Run: headless pygame with SDL's dummy video driver; simulated clock (each Clock.tick advances the game by its frame time, no real sleeping); random seed 0; keys injected as events and as key.get_pressed() state; no mouse input.
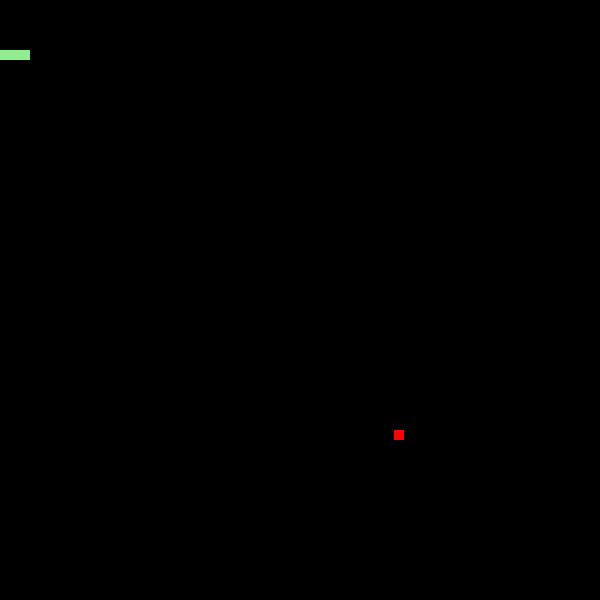
Frame 1 of 1 · flips 1–60 · no input (game ended)

The pygame program that drew these frames:


## Revolser o problema da cobrinha não responder o direcional ##

import pygame
from random import randint
from pygame.locals import *

pygame.init()

# setando uma diração fixa
direcao = K_LEFT

tamanho_tela = (600, 600)
janela = pygame.display.set_mode((tamanho_tela))
pygame.display.set_caption('Jogoda da Cobrinha')

# eixo (X,Y)
cobrinha = [(250, 50), (260, 50), (270, 50)]
# .Surface desenhar muitas imagens em outra (10,10 quadrado)
skin = pygame.Surface((10, 10))
# .fill cores RGB
skin.fill((144, 238, 144))

#gerando posição aleatoria de 0 a 590 (590 pq os quadrinhos são de tamanho 10, 590 é o ultimo lugar sem sair da tela)
maca_pos = (randint(0, 600), randint(0, 600))
# .Surface desenhar muitas imagens em outra (10,10 quadrado)
maca = pygame.Surface((10, 10))
# .fill cores RGB
maca.fill((255, 0, 0))

#.time.Clock criar um objeto para ajudar a controlar o tempo
# para setar um tempo para que a cobrinha não ande muito rápido
relogio = pygame.time.Clock()

# se uma posição for igual a outra == colisao
def colisao(pos1, pos2):
    return pos1 == pos2

def limite_tela(pos):
    # menor ou igual a 0, ou menor que o tamanho maximo (eixo X,Y)
    # Flase dentro, True fora
    if 0 <= pos[0] < tamanho_tela[0] and 0 <= pos[1] < tamanho_tela[1]:
        return False
    else:
        return True

## terminar essa parte depois que fazer a cobrinha responder o direcional ##
def restart():
    cobrinha = [(250, 50), (260, 50), (270, 50)]
    maca_pos = (randint(0, 600), randint(0, 600))
    direcao = K_LEFT
#-----------------------------------------------------

rodando = True
while rodando:
    # tempo de movimento da cobrinha
    relogio.tick(10)

    # comando .fill para limpar a tela, pq ela vai ficar sendo atualizada (RGB 0,0,0)
    janela.fill((0,0,0))

    for c in pygame.event.get():
        if c.type == pygame.QUIT:
            rodando = False

        # se uma tecla for precionada
        elif c.type == KEYDOWN:
            if c.type in [K_UP, K_DOWN, K_LEFT, K_RIGHT]:
                direcao = c.type


    # .blit desenhar uma imagem sobre outra
    janela.blit(maca, maca_pos)

    #comando a maça
    if colisao(maca_pos, cobrinha):
        cobrinha.append((0,0))
        maca_pos = maca_pos

    # Comando for para mover o cabeça:
    # usando o comando for, pq a snake são variás tuplas
    for pos in cobrinha:
        # para cada posição da cobrinha
        # .blit para senhar uma img sobre a outra
        janela.blit(skin, pos)

    # Comando for para mover o corpo:
    # o corpo vai ocupando o lugar da cabela para ela andar
    # setando o range: -1 pq começa do final, 0 não é incluso, -1 para ir diminuindo
    for corpo in range(len(cobrinha) - 1, 0, - 1):
        if colisao(cobrinha[0], cobrinha[corpo]): # def colisao está passando por td corpo da cobrinha
            pygame.quit()
            quit()
        cobrinha[corpo] = cobrinha[corpo - 1]

    if direcao == K_UP:
        # posição da cabela = posX, posY - 10 (Y - 10 pq está indo para cima)
        cobrinha[0] = (cobrinha[0][0], cobrinha[0][1] - 10)
    elif direcao == K_DOWN:
        # posição da cabela = posX, posY - 10 (Y + 10 pq está indo para baixo)
        cobrinha[0] = (cobrinha[0][0], cobrinha[0][1] + 10)
    elif direcao == K_RIGHT:
        # posição da cabela = posX, posY - 10 (X + 10 pq está indo para direita)
        cobrinha[0] = (cobrinha[0][0] + 10, cobrinha[0][1])
    elif direcao == K_LEFT:
        # posição da cabela = posX, posY - 10 (X - 10 pq está indo para esquerda)
        cobrinha[0] = (cobrinha[0][0] - 10, cobrinha[0][1])

    # se a cabeça sair dos limites, quita
    if limite_tela(cobrinha[0]):
        pygame.quit()
        quit()

    pygame.display.update()
